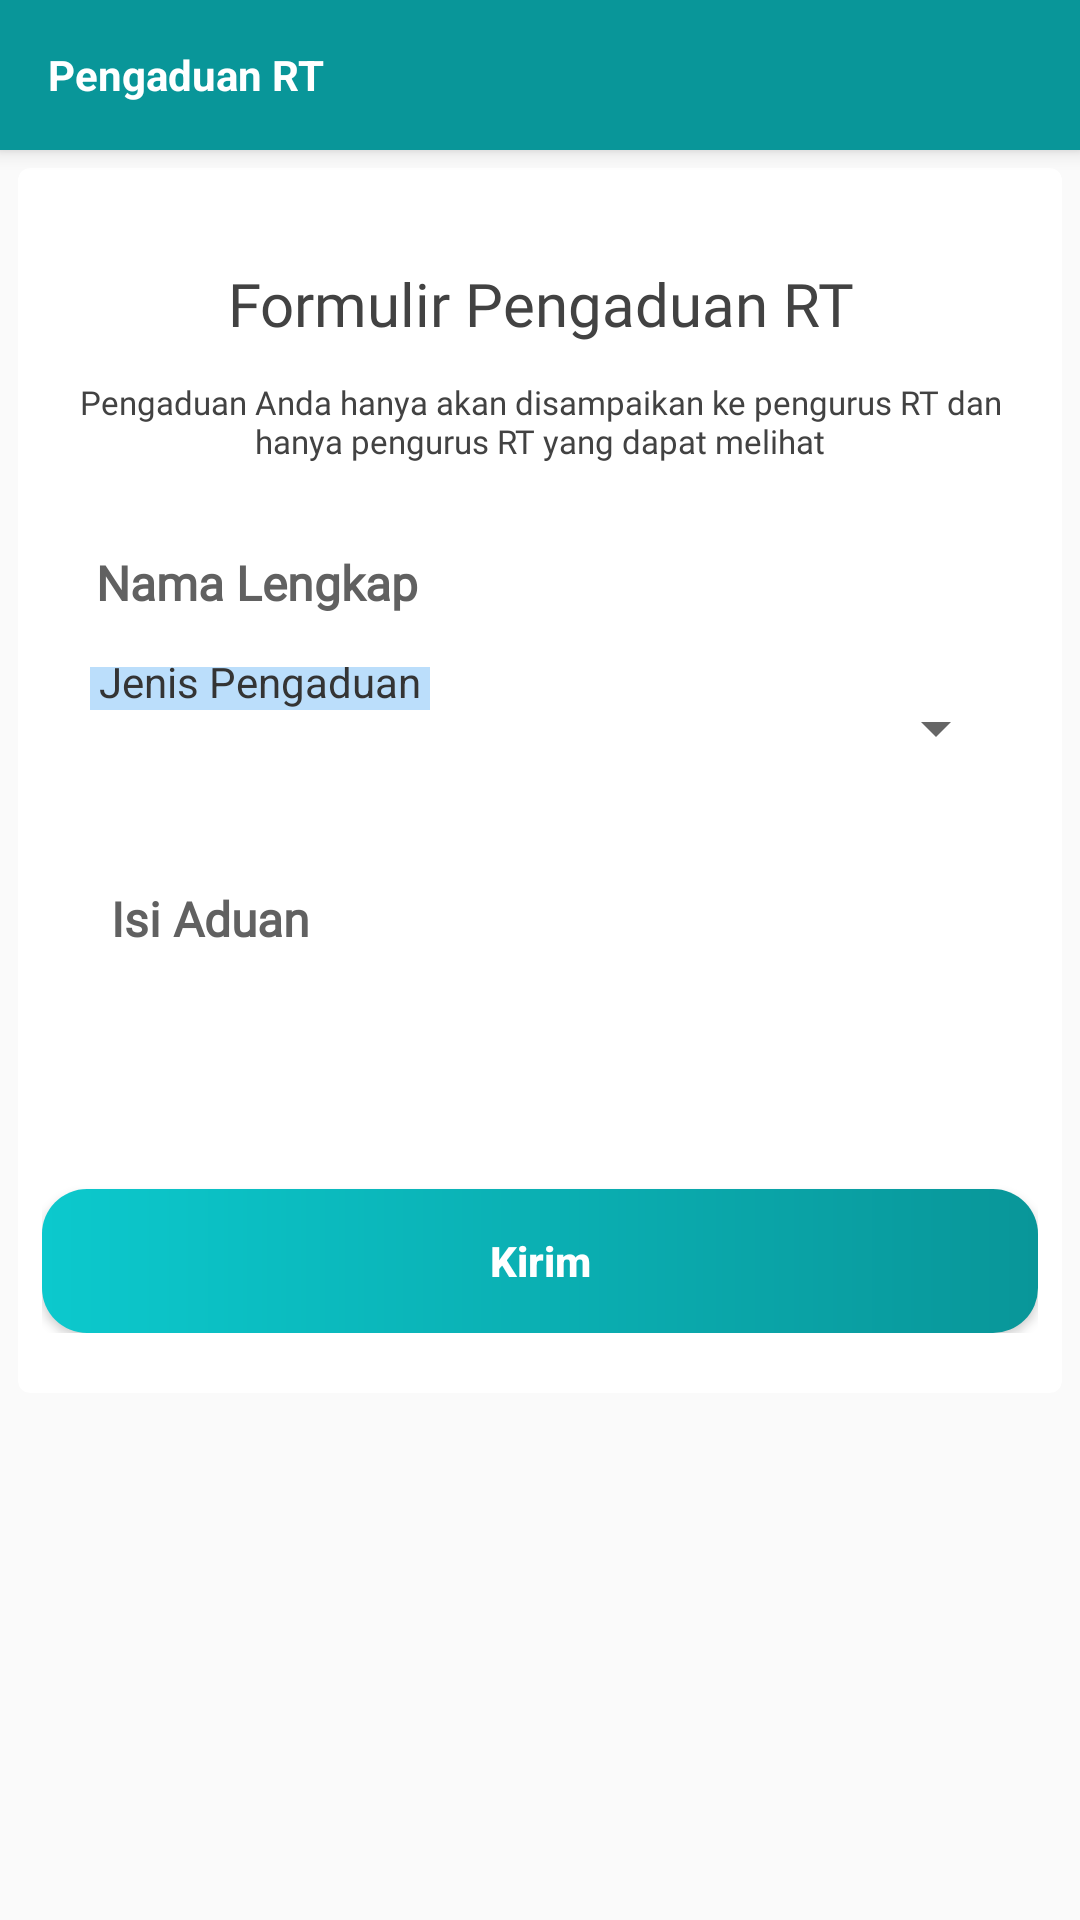

Write the Android layout XML for this screen, with the resource values it uses.
<!-- AndroidManifest.xml: application theme AppTheme -->
<!-- res/layout/activity_pengaduan.xml -->
<?xml version="1.0" encoding="utf-8"?>
<androidx.coordinatorlayout.widget.CoordinatorLayout xmlns:android="http://schemas.android.com/apk/res/android"
    xmlns:app="http://schemas.android.com/apk/res-auto"
    android:layout_width="match_parent"
    xmlns:tools="http://schemas.android.com/tools"
    android:id="@+id/CorLMain"
    android:layout_height="match_parent">



    <com.google.android.material.appbar.AppBarLayout
        android:layout_width="match_parent"
        android:layout_height="50dp"
        android:background="@android:color/transparent"
        android:fitsSystemWindows="true"
        android:theme="@style/AppTheme.AppBarOverlay"
        android:translationZ="0.1dp">

        <androidx.appcompat.widget.Toolbar
            android:id="@+id/toolbar"
            android:layout_width="match_parent"
            android:layout_height="wrap_content"
            android:background="@color/colorPrimary"
            app:navigationIcon="@drawable/ic_left"
            app:popupTheme="@style/AppTheme.PopupOverlay"
            app:titleMargin="0dp"
            app:titleTextColor="#FFFFFF">

            <LinearLayout
                android:layout_width="match_parent"
                android:layout_height="50dp"
                android:orientation="horizontal">

                <TextView
                    android:id="@+id/textView11"
                    android:layout_width="0dp"
                    android:layout_height="match_parent"
                    android:layout_weight="1"
                    android:gravity="start|center_vertical"
                    android:text="Pengaduan RT"
                    android:textColor="@color/colorWhite"
                    android:textSize="14sp"
                    android:textStyle="bold" />



            </LinearLayout>
        </androidx.appcompat.widget.Toolbar>


    </com.google.android.material.appbar.AppBarLayout>


    <androidx.constraintlayout.widget.ConstraintLayout
        android:layout_width="match_parent"
        android:layout_height="match_parent"
        android:layout_marginTop="50dp">

        <ScrollView
            android:layout_width="match_parent"
            android:layout_height="match_parent"
            android:overScrollMode="never">

            <androidx.cardview.widget.CardView
                android:layout_width="match_parent"
                android:layout_height="match_parent"
                android:layout_margin="6dp"
                android:layout_weight="1"
                app:cardCornerRadius="4dp">

                <LinearLayout
                    android:layout_width="match_parent"
                    android:layout_height="wrap_content"
                    android:orientation="vertical"
                    android:paddingStart="8dp"
                    android:paddingTop="20dp"
                    android:paddingEnd="8dp"
                    android:paddingBottom="20dp">

                    <TextView
                        android:id="@+id/textView7"
                        android:layout_width="match_parent"
                        android:layout_height="wrap_content"
                        android:fontFamily="@font/asap_bold"
                        android:gravity="center"
                        android:lines="2"
                        android:text="Formulir Pengaduan RT"
                        android:textColor="@color/gray_800"
                        android:textSize="20sp" />

                    <TextView
                        android:id="@+id/textView3"
                        android:layout_width="match_parent"
                        android:layout_height="wrap_content"
                        android:fontFamily="@font/lato"
                        android:gravity="center"
                        android:paddingStart="10dp"
                        android:paddingEnd="10dp"
                        android:text="Pengaduan Anda hanya akan disampaikan ke pengurus RT dan hanya pengurus RT yang dapat melihat"
                        android:textColor="@color/gray_800"
                        android:textSize="11sp" />

                    <com.google.android.material.textfield.TextInputLayout
                        android:layout_width="match_parent"
                        android:layout_height="50dp"
                        android:layout_marginLeft="8dp"
                        android:layout_marginTop="8dp"
                        android:layout_marginRight="8dp"
                        android:gravity="bottom"
                        android:textColorHint="@color/gray_700"
                        app:layout_constraintLeft_toLeftOf="parent"
                        app:layout_constraintRight_toRightOf="parent"
                        app:layout_constraintTop_toBottomOf="@id/textView2">

                        <EditText
                            android:id="@+id/EtNamaLengkap"
                            android:layout_width="match_parent"
                            android:layout_height="35dp"
                            android:background="@drawable/bg_gradient_gray"
                            android:fontFamily="@font/asap_bold"
                            android:hint="Nama Lengkap"
                            android:inputType="text"
                            android:maxLines="1"
                            android:padding="10dp"
                            android:textColor="@color/black"
                            android:textColorHighlight="@color/colorPrimaryDark"
                            android:textColorHint="@color/colorPrimaryDark"
                            android:textSize="16sp"
                            android:textStyle="bold" />
                    </com.google.android.material.textfield.TextInputLayout>

                    <RelativeLayout
                        android:layout_width="match_parent"
                        android:layout_height="wrap_content"
                        android:layout_marginTop="10dp"
                        android:paddingStart="7dp"
                        android:paddingEnd="7dp">

                        <LinearLayout
                            android:layout_width="match_parent"
                            android:layout_height="wrap_content"
                            android:layout_marginStart="3dp"
                            android:layout_marginTop="3dp"
                            android:layout_marginEnd="3dp"
                            android:layout_marginBottom="3dp"
                            android:layout_weight="8"
                            android:background="@drawable/bg_gradient_gray"
                            android:orientation="horizontal"
                            tools:ignore="UselessParent">

                            <Spinner
                                android:id="@+id/SpJenisLaporan"
                                android:layout_width="match_parent"
                                android:layout_height="35dp"
                                android:overlapAnchor="false"
                                android:spinnerMode="dropdown" />

                        </LinearLayout>

                        <TextView
                            android:layout_width="wrap_content"
                            android:layout_height="wrap_content"
                            android:layout_marginLeft="9dp"
                            android:layout_marginTop="-5dp"
                            android:background="@color/blue_100"
                            android:paddingLeft="3dp"
                            android:paddingRight="3dp"
                            android:text="Jenis Pengaduan"
                            android:textColor="@color/txBlack" />
                    </RelativeLayout>

                    <com.google.android.material.textfield.TextInputLayout
                        android:layout_width="match_parent"
                        android:layout_height="115dp"
                        android:layout_marginLeft="8dp"
                        android:layout_marginTop="4dp"
                        android:layout_marginRight="8dp"
                        android:gravity="bottom"
                        android:textColorHint="@color/gray_700"
                        app:layout_constraintLeft_toLeftOf="parent"
                        app:layout_constraintRight_toRightOf="parent"
                        app:layout_constraintTop_toBottomOf="@id/textView2">

                        <EditText
                            android:id="@+id/EtIsiAduan"
                            android:layout_width="match_parent"
                            android:layout_height="100dp"
                            android:background="@drawable/bg_gradient_gray"
                            android:fontFamily="@font/asap_bold"
                            android:gravity="top|center_vertical"
                            android:hint="Isi Aduan"
                            android:inputType="textMultiLine|text"
                            android:lines="5"
                            android:maxLength="1000"
                            android:maxLines="5"
                            android:padding="15dp"
                            android:textColor="@color/gray_700"
                            android:textColorHighlight="@color/colorPrimaryDark"
                            android:textColorHint="@color/colorPrimaryDark"
                            android:textSize="16sp"
                            android:textStyle="bold" />


                    </com.google.android.material.textfield.TextInputLayout>

                    <Button
                        android:id="@+id/BtnKirim"
                        android:layout_width="match_parent"
                        android:layout_height="wrap_content"
                        android:layout_marginTop="14dp"
                        android:layout_weight="1"
                        android:background="@drawable/bg_gradient_primary"
                        android:text="Kirim"
                        android:textAllCaps="false"
                        android:textColor="@color/colorWhite"
                        android:textStyle="bold" />
                </LinearLayout>
            </androidx.cardview.widget.CardView>
        </ScrollView>


    </androidx.constraintlayout.widget.ConstraintLayout>

</androidx.coordinatorlayout.widget.CoordinatorLayout>
<!-- resources referenced by this layout -->
<resources>
  <color name="black">#000000</color>
  <color name="blue_100">#BBDEFB</color>
  <color name="colorPrimary">#099699</color>
  <color name="colorPrimaryDark">#056365</color>
  <color name="colorWhite">#ffffff</color>
  <color name="gray_700">#616161</color>
  <color name="gray_800">#424242</color>
  <color name="txBlack">#343434</color>
  <!-- drawable bg_gradient_primary (drawable) -->
  <?xml version="1.0" encoding="utf-8"?>
  <shape
      xmlns:android="http://schemas.android.com/apk/res/android"
      android:shape="rectangle">
      <corners
          android:radius="15dp">
      </corners>
      <gradient
          android:angle="180"
          android:startColor="@color/colorPrimary"
          android:endColor="#0CC9CD"
          android:type="linear" />
      <padding
          android:top="0dp"
          android:right="10dp"
          android:left="10dp"
          android:bottom="0dp">
      </padding>
  </shape>
  <style name="AppTheme.AppBarOverlay" parent="ThemeOverlay.AppCompat.Dark.ActionBar" />
  <style name="AppTheme.PopupOverlay" parent="ThemeOverlay.AppCompat.Light" />
  <style name="AppTheme" parent="Theme.AppCompat.Light.NoActionBar">
          
          <item name="colorPrimary">@color/colorPrimary</item>
          <item name="colorPrimaryDark">@color/colorPrimary</item>
          <item name="colorAccent">@color/colorAccent</item>
      </style>
  <color name="colorAccent">#476FD6</color>
</resources>
